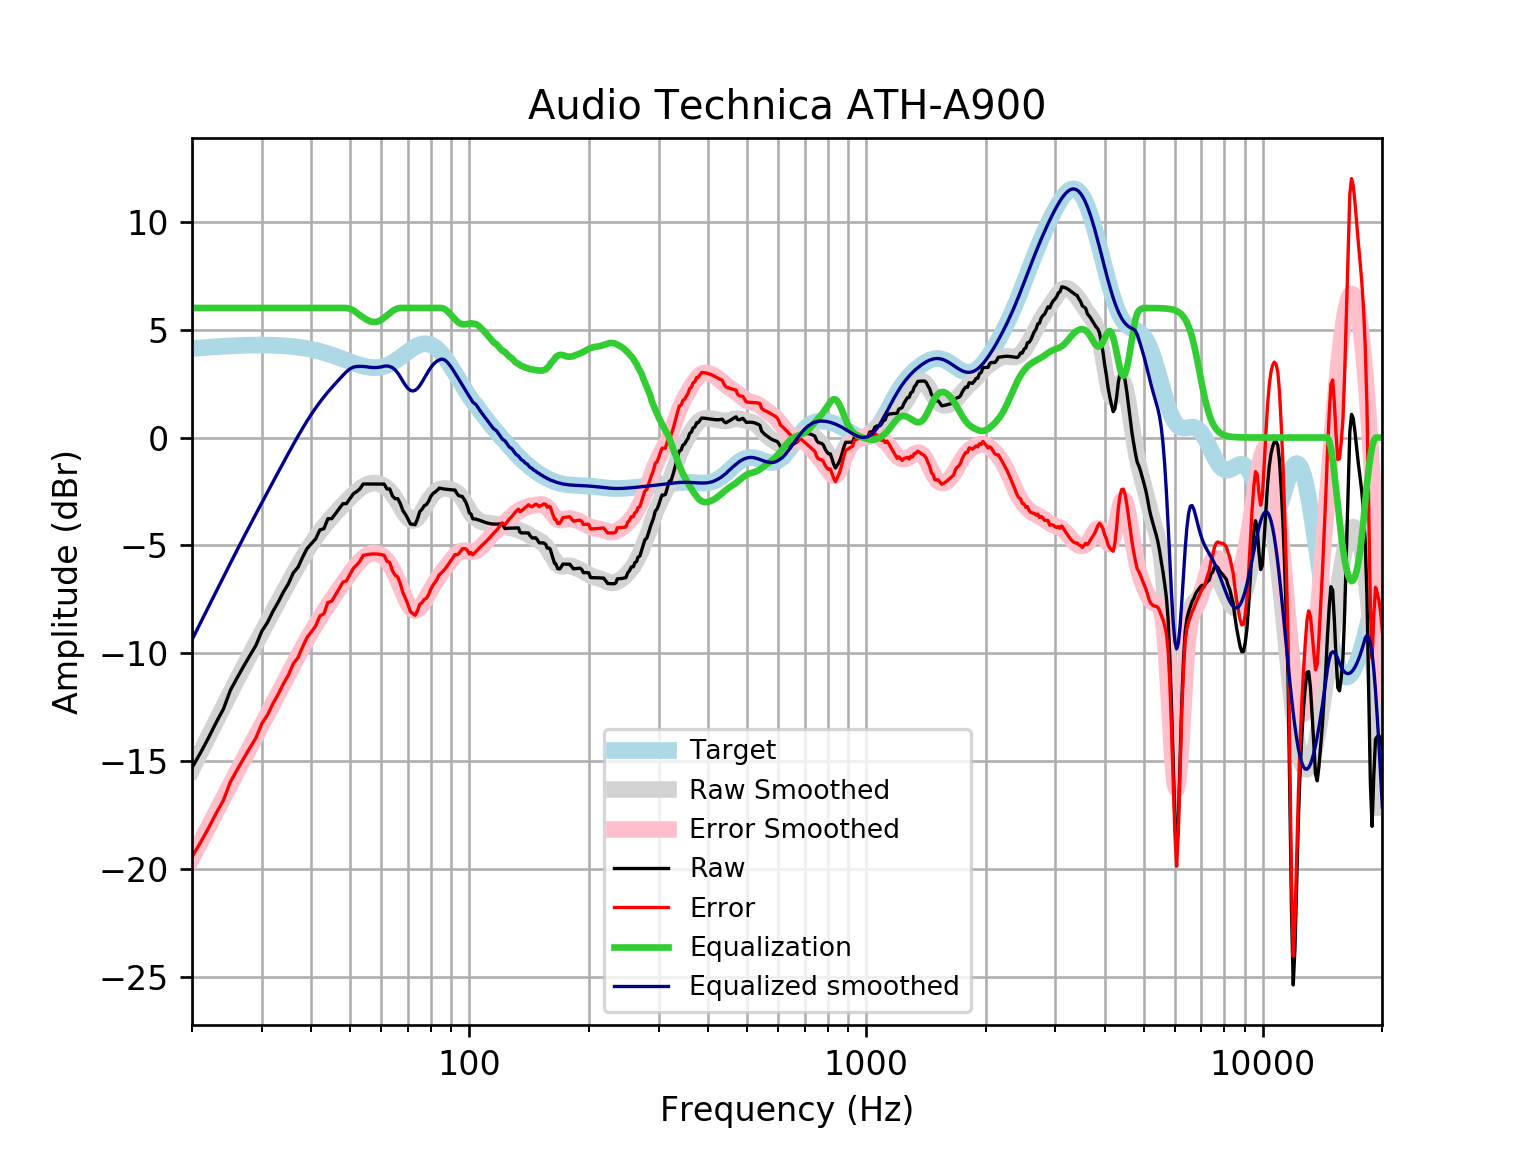

The file beside this chart, header and first rows:
frequency, raw, error, smoothed, error_smoothed, equalization, equalized_raw, equalized_smoothed, target
20, -15.29, -19.41, -15.37, -19.49, 6, -9.292, -9.365, 4.121
21, -14.61, -18.76, -14.59, -18.74, 6.0, -8.612, -8.593, 4.152
22, -13.91, -18.09, -13.85, -18.03, 6.0, -7.914, -7.851, 4.18
23, -13.2, -17.41, -13.14, -17.35, 6, -7.203, -7.141, 4.205
24, -12.57, -16.8, -12.46, -16.69, 6, -6.571, -6.462, 4.227
25, -11.7, -15.94, -11.82, -16.06, 6, -5.698, -5.816, 4.245
26, -11.12, -15.38, -11.2, -15.46, 6.0, -5.123, -5.201, 4.259
27, -10.59, -14.86, -10.62, -14.89, 6.0, -4.587, -4.615, 4.271
28, -10.09, -14.36, -10.06, -14.34, 6.0, -4.086, -4.058, 4.278
29, -9.618, -13.9, -9.526, -13.81, 6, -3.618, -3.526, 4.283
30, -8.961, -13.25, -9.016, -13.3, 6.0, -2.961, -3.016, 4.284
31, -8.561, -12.84, -8.526, -12.81, 6, -2.561, -2.526, 4.281
32, -8.043, -12.32, -8.052, -12.33, 6.0, -2.043, -2.052, 4.275
33, -7.616, -11.88, -7.594, -11.86, 6.0, -1.616, -1.594, 4.265
34, -7.149, -11.4, -7.152, -11.4, 6, -1.149, -1.152, 4.251
35, -6.769, -11, -6.727, -10.96, 6, -0.7689, -0.7269, 4.233
36, -6.265, -10.48, -6.32, -10.53, 6, -0.2646, -0.3198, 4.211
37, -6.008, -10.19, -5.933, -10.12, 6, -0.008242, 0.06681, 4.185
38, -5.542, -9.697, -5.569, -9.723, 6, 0.458, 0.4307, 4.155
39, -5.139, -9.259, -5.23, -9.349, 6.0, 0.8606, 0.7702, 4.12
40, -4.914, -8.994, -4.916, -8.995, 6, 1.086, 1.084, 4.08
41, -4.688, -8.725, -4.627, -8.662, 6, 1.312, 1.373, 4.037
42, -4.278, -8.267, -4.362, -8.349, 6, 1.722, 1.638, 3.989
43, -4.221, -8.158, -4.119, -8.054, 6, 1.779, 1.881, 3.937
44, -3.761, -7.642, -3.895, -7.775, 6.0, 2.239, 2.105, 3.881
45, -3.756, -7.579, -3.687, -7.508, 6, 2.244, 2.313, 3.823
46, -3.525, -7.287, -3.49, -7.251, 6.0, 2.475, 2.51, 3.762
47, -3.294, -6.994, -3.303, -7.001, 6, 2.706, 2.697, 3.7
48, -3.064, -6.701, -3.124, -6.759, 6, 2.936, 2.876, 3.636
49, -3.062, -6.636, -2.951, -6.523, 6, 2.938, 3.049, 3.574
50, -2.833, -6.345, -2.786, -6.298, 5.965, 3.132, 3.179, 3.512
51, -2.605, -6.059, -2.632, -6.085, 5.891, 3.286, 3.26, 3.454
52, -2.505, -5.905, -2.491, -5.892, 5.781, 3.276, 3.29, 3.4
53, -2.379, -5.73, -2.369, -5.721, 5.664, 3.286, 3.295, 3.351
54, -2.152, -5.462, -2.268, -5.579, 5.561, 3.408, 3.292, 3.31
55, -2.153, -5.43, -2.191, -5.47, 5.47, 3.316, 3.279, 3.276
56, -2.154, -5.407, -2.139, -5.394, 5.394, 3.24, 3.255, 3.253
57, -2.154, -5.393, -2.112, -5.354, 5.354, 3.199, 3.242, 3.239
58, -2.154, -5.391, -2.109, -5.349, 5.349, 3.195, 3.24, 3.237
59, -2.155, -5.401, -2.131, -5.381, 5.381, 3.226, 3.25, 3.246
60, -2.155, -5.423, -2.177, -5.448, 5.448, 3.293, 3.272, 3.268
61, -2.156, -5.457, -2.247, -5.552, 5.552, 3.397, 3.305, 3.301
62, -2.384, -5.73, -2.343, -5.694, 5.657, 3.274, 3.314, 3.346
63, -2.382, -5.784, -2.466, -5.872, 5.757, 3.375, 3.291, 3.402
64, -2.705, -6.173, -2.617, -6.088, 5.852, 3.147, 3.235, 3.468
65, -2.833, -6.374, -2.793, -6.337, 5.929, 3.096, 3.136, 3.542
66, -2.831, -6.453, -2.988, -6.613, 5.978, 3.147, 2.99, 3.622
67, -3.058, -6.766, -3.194, -6.903, 6.0, 2.942, 2.806, 3.707
68, -3.387, -7.183, -3.395, -7.192, 6, 2.613, 2.605, 3.796
69, -3.55, -7.434, -3.577, -7.461, 6, 2.45, 2.423, 3.884
70, -3.762, -7.733, -3.721, -7.691, 6, 2.238, 2.279, 3.97
71, -4.004, -8.056, -3.814, -7.865, 6, 1.996, 2.186, 4.053
72, -4.019, -8.147, -3.846, -7.972, 6, 1.981, 2.154, 4.128
73, -4.034, -8.229, -3.816, -8.008, 6, 1.966, 2.184, 4.195
74, -3.775, -8.027, -3.728, -7.975, 6.0, 2.225, 2.272, 4.251
75, -3.433, -7.728, -3.593, -7.885, 6, 2.567, 2.407, 4.295
76, -3.319, -7.644, -3.428, -7.749, 6, 2.681, 2.572, 4.325
77, -3.159, -7.499, -3.249, -7.585, 6, 2.841, 2.751, 4.341
78, -3.099, -7.439, -3.069, -7.405, 6.0, 2.901, 2.931, 4.34
79, -2.939, -7.263, -2.901, -7.221, 6, 3.061, 3.099, 4.324
... 553 more rows
